Run: headless pygame with SDL's dummy video driver; simulated clock (each Clock.tick advances the game by its frame time, no real sleeping); random seed 0; keys injected as events and as key.get_pressed() state; no mouse input.
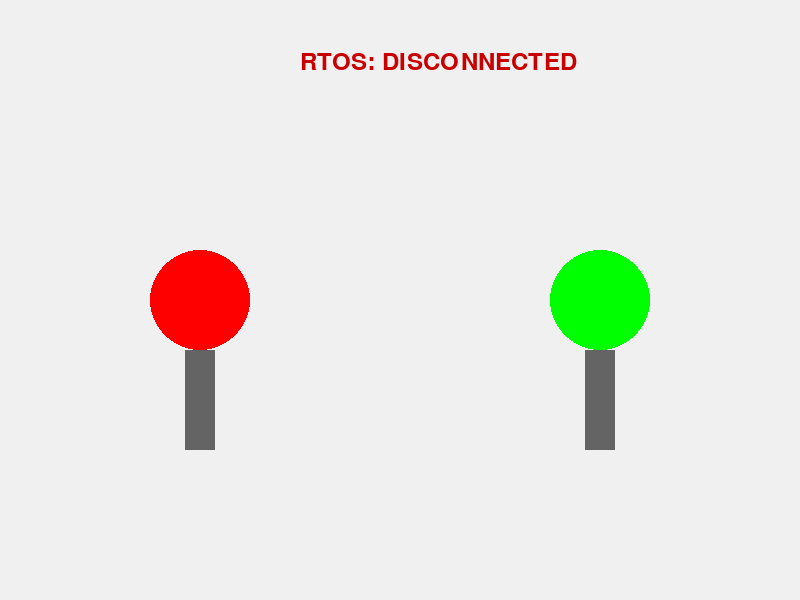
Frame 1 of 4 · flips 1–60 · no input
Frame 2 of 4 · flips 61–180 · tapped SPACE, RETURN · held RIGHT (→), D · screen unchanged from frame 1, image omitted
Frame 3 of 4 · flips 181–300 · held DOWN (↓), S · screen unchanged from frame 2, image omitted
Frame 4 of 4 · flips 301–420 · held LEFT (←), A, UP (↑), W · screen unchanged from frame 3, image omitted

The pygame program that drew these frames:

# Save as viz_works_always.py
import pygame, socket, json, threading, time

class WorkingViz:
    def __init__(self):
        pygame.init()
        self.screen = pygame.display.set_mode((800, 600))
        self.lights = {"NS": "RED", "EW": "GREEN"}
        self.connected = False
        
        threading.Thread(target=self.rtos_loop, daemon=True).start()
    
    def rtos_loop(self):
        while True:
            try:
                s = socket.socket()
                s.settimeout(5)
                s.connect(('127.0.0.1', 5000))
                s.settimeout(0.1)
                self.connected = True
                print("Connected to RTOS!")
                
                while True:
                    try:
                        data = s.recv(1024)
                        if data:
                            state = json.loads(data.decode())
                            self.lights = state['lights']
                    except socket.timeout:
                        pass
                    except:
                        break
            except:
                self.connected = False
                print("Connecting to RTOS...")
                time.sleep(2)
    
    def run(self):
        clock = pygame.time.Clock()
        
        while True:
            for event in pygame.event.get():
                if event.type == pygame.QUIT:
                    return
            
            # Draw
            self.screen.fill((240, 240, 240))
            
            # Draw lights
            colors = {"RED": (255,0,0), "GREEN": (0,255,0), "YELLOW": (255,255,0)}
            
            # NS Light
            pygame.draw.circle(self.screen, colors[self.lights["NS"]], (200, 300), 50)
            pygame.draw.rect(self.screen, (100,100,100), (185, 350, 30, 100))
            
            # EW Light
            pygame.draw.circle(self.screen, colors[self.lights["EW"]], (600, 300), 50)
            pygame.draw.rect(self.screen, (100,100,100), (585, 350, 30, 100))
            
            # Status
            font = pygame.font.SysFont(None, 36)
            status = "CONNECTED" if self.connected else "DISCONNECTED"
            color = (0,200,0) if self.connected else (200,0,0)
            text = font.render(f"RTOS: {status}", True, color)
            self.screen.blit(text, (300, 50))
            
            pygame.display.flip()
            clock.tick(30)
        
        pygame.quit()

if __name__ == "__main__":
    print("Starting visualization...")
    print("Make sure RTOS server is running first!")
    viz = WorkingViz()
    viz.run()
